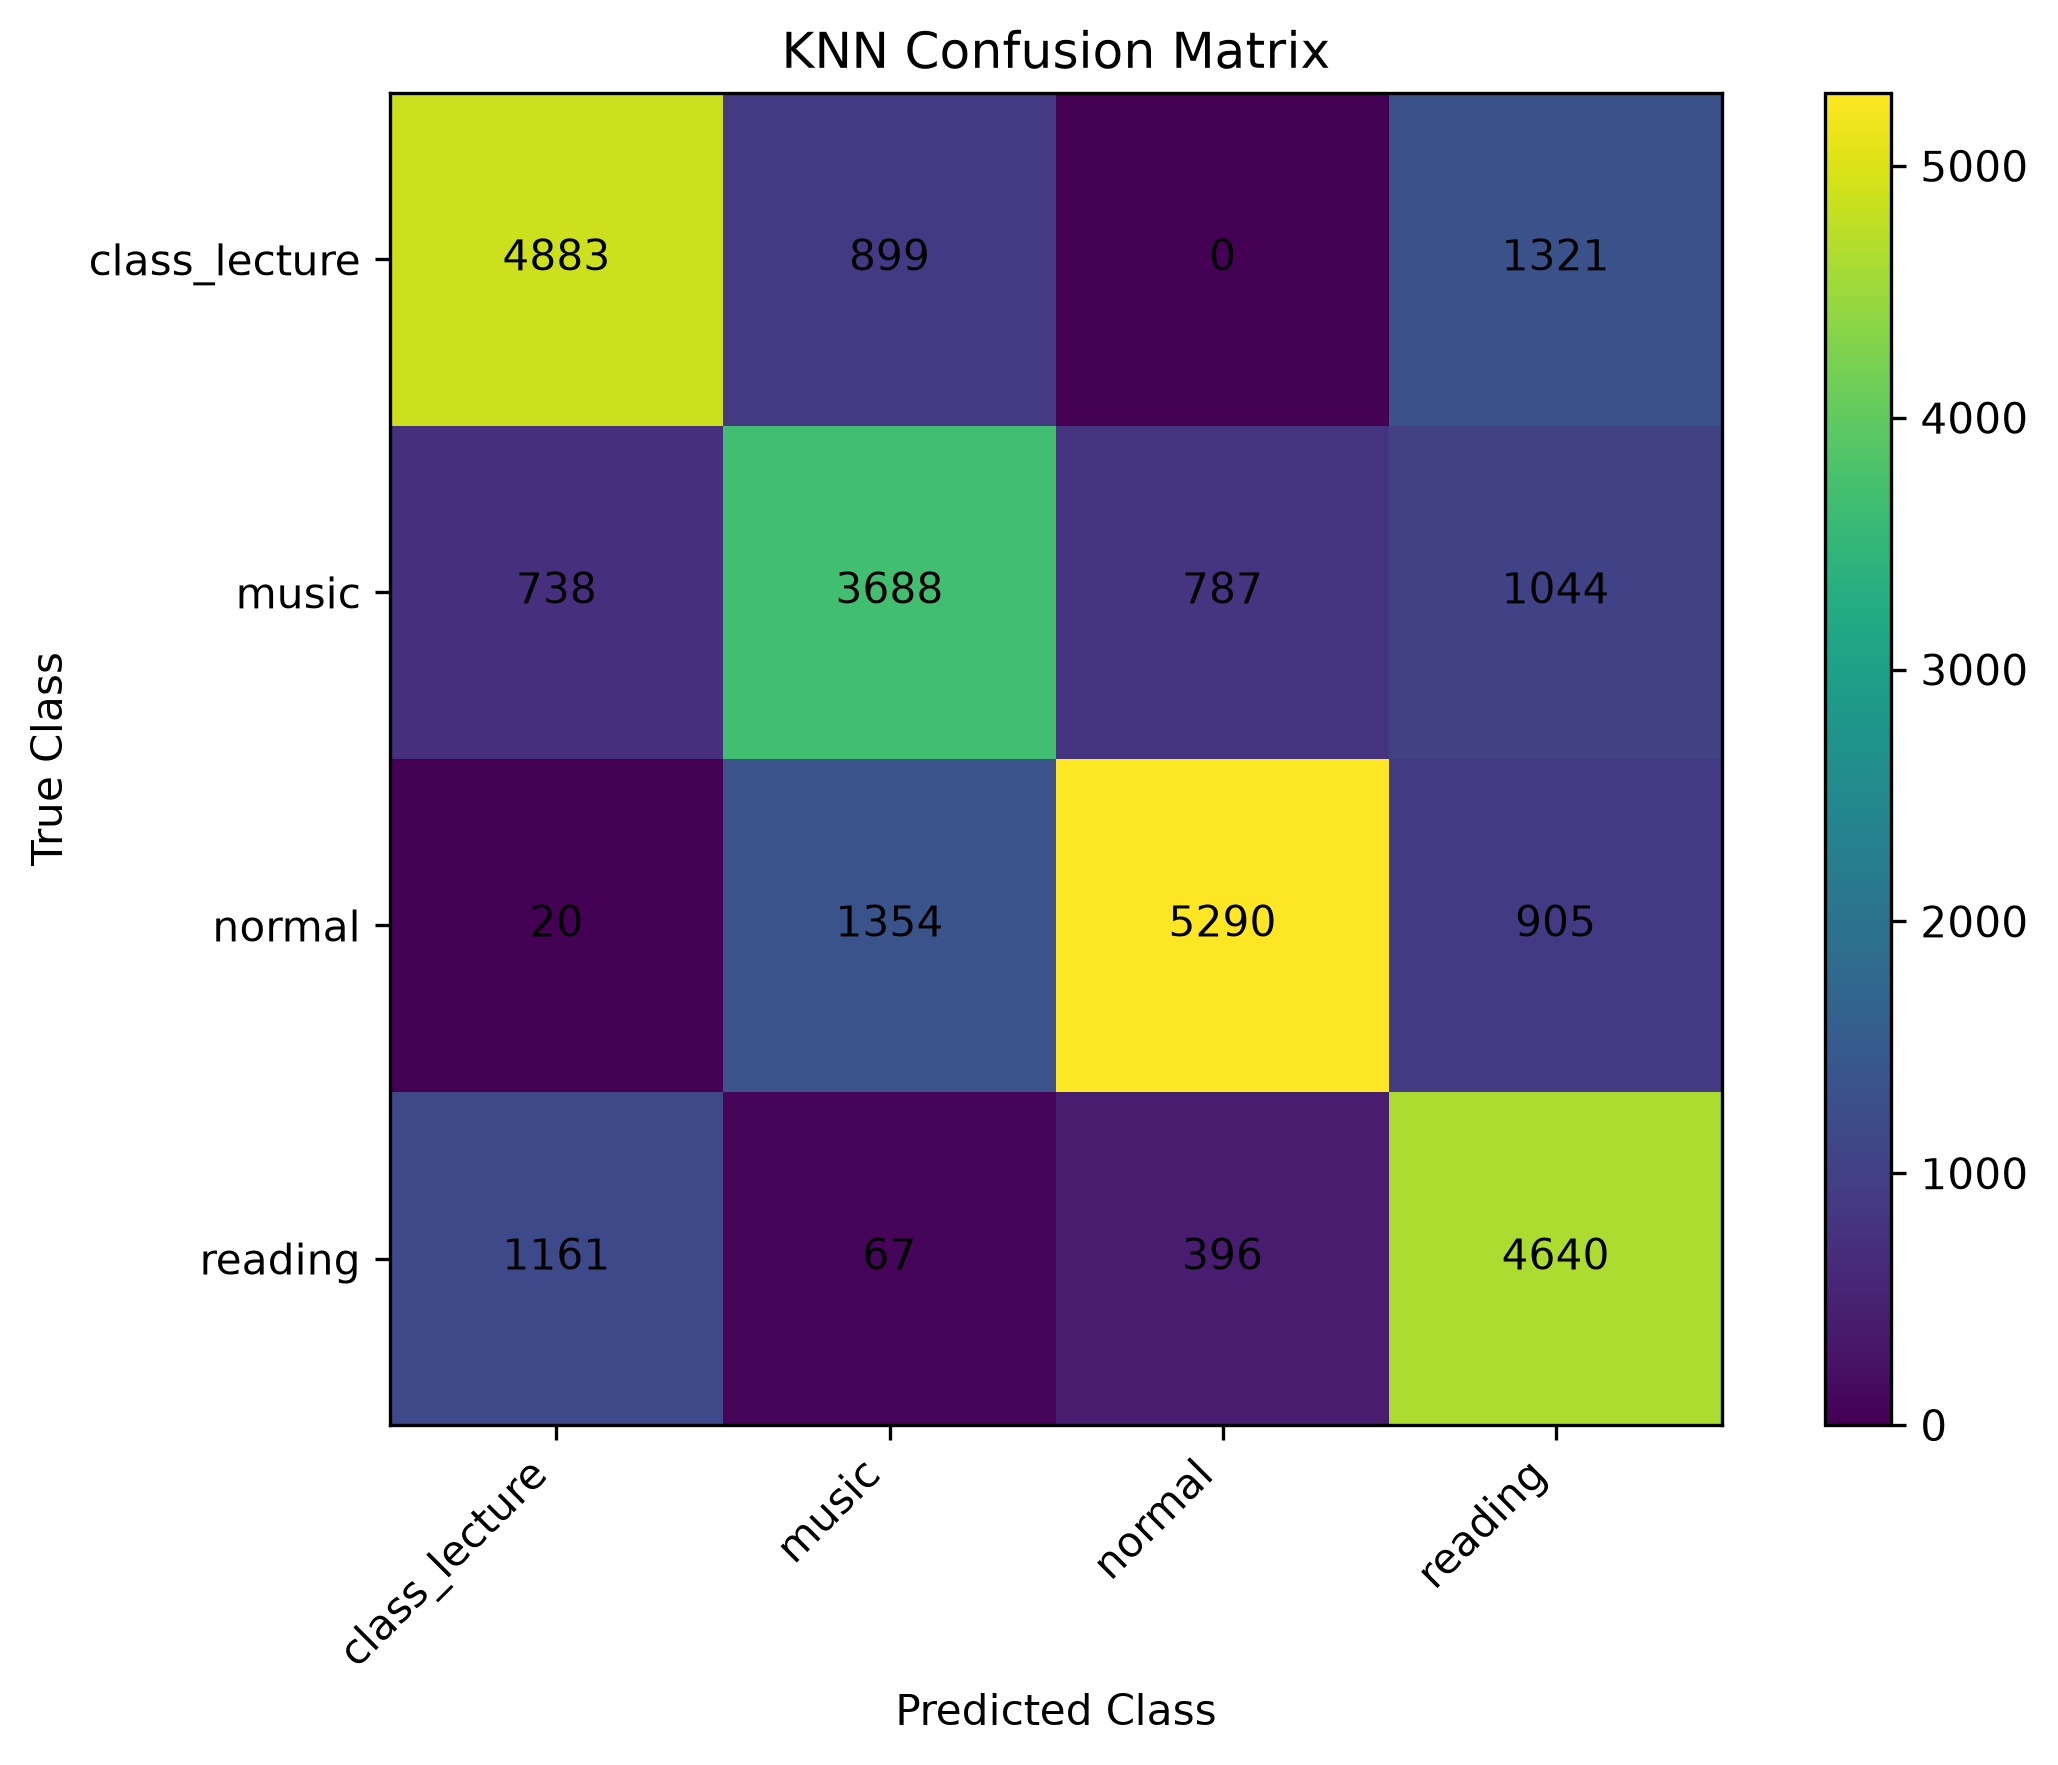

The data file committed next to this chart (first rows):
, class_lecture, music, normal, reading
class_lecture, 4883, 899, 0, 1321
music, 738, 3688, 787, 1044
normal, 20, 1354, 5290, 905
reading, 1161, 67, 396, 4640
